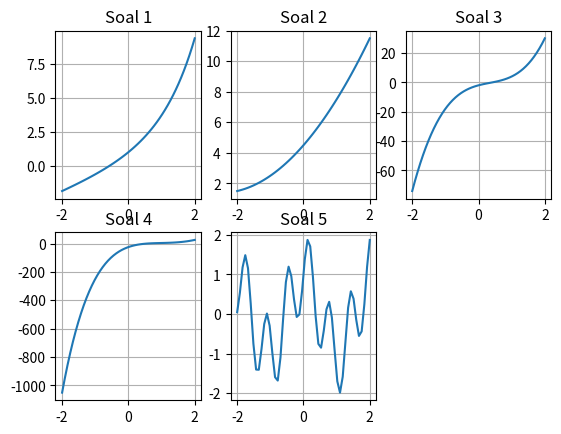

Reproduce this figure in Python.
import matplotlib.pyplot as plt
import numpy as np

def cetak(x,y,subplot,judul):
	plt.subplot(2,3,subplot)
	plt.plot(x,y)
	plt.title(judul)
	plt.grid()
	
x = np.linspace(-2,2)

#soal 1
y= x + np.exp(x)
cetak(x,y,1,"Soal 1")

#soal 2
y = 0.5*x**2 + 2.5*x + 4.5
cetak(x,y,2,"Soal 2")

#soal 3
y = 5*x**3 - 5*x**2 + 6*x - 2
cetak(x,y,3,"Soal 3")

#soal 4
y = -25 + 82*x - 90*x**2 + 44*x**3 - 8*x**4 + 0.7*x**5
cetak(x,y,4,"Soal 4")

#soal 5
y = np.sin(10*x) + np.cos(3*x)
cetak(x,y,5,"Soal 5")

plt.show()